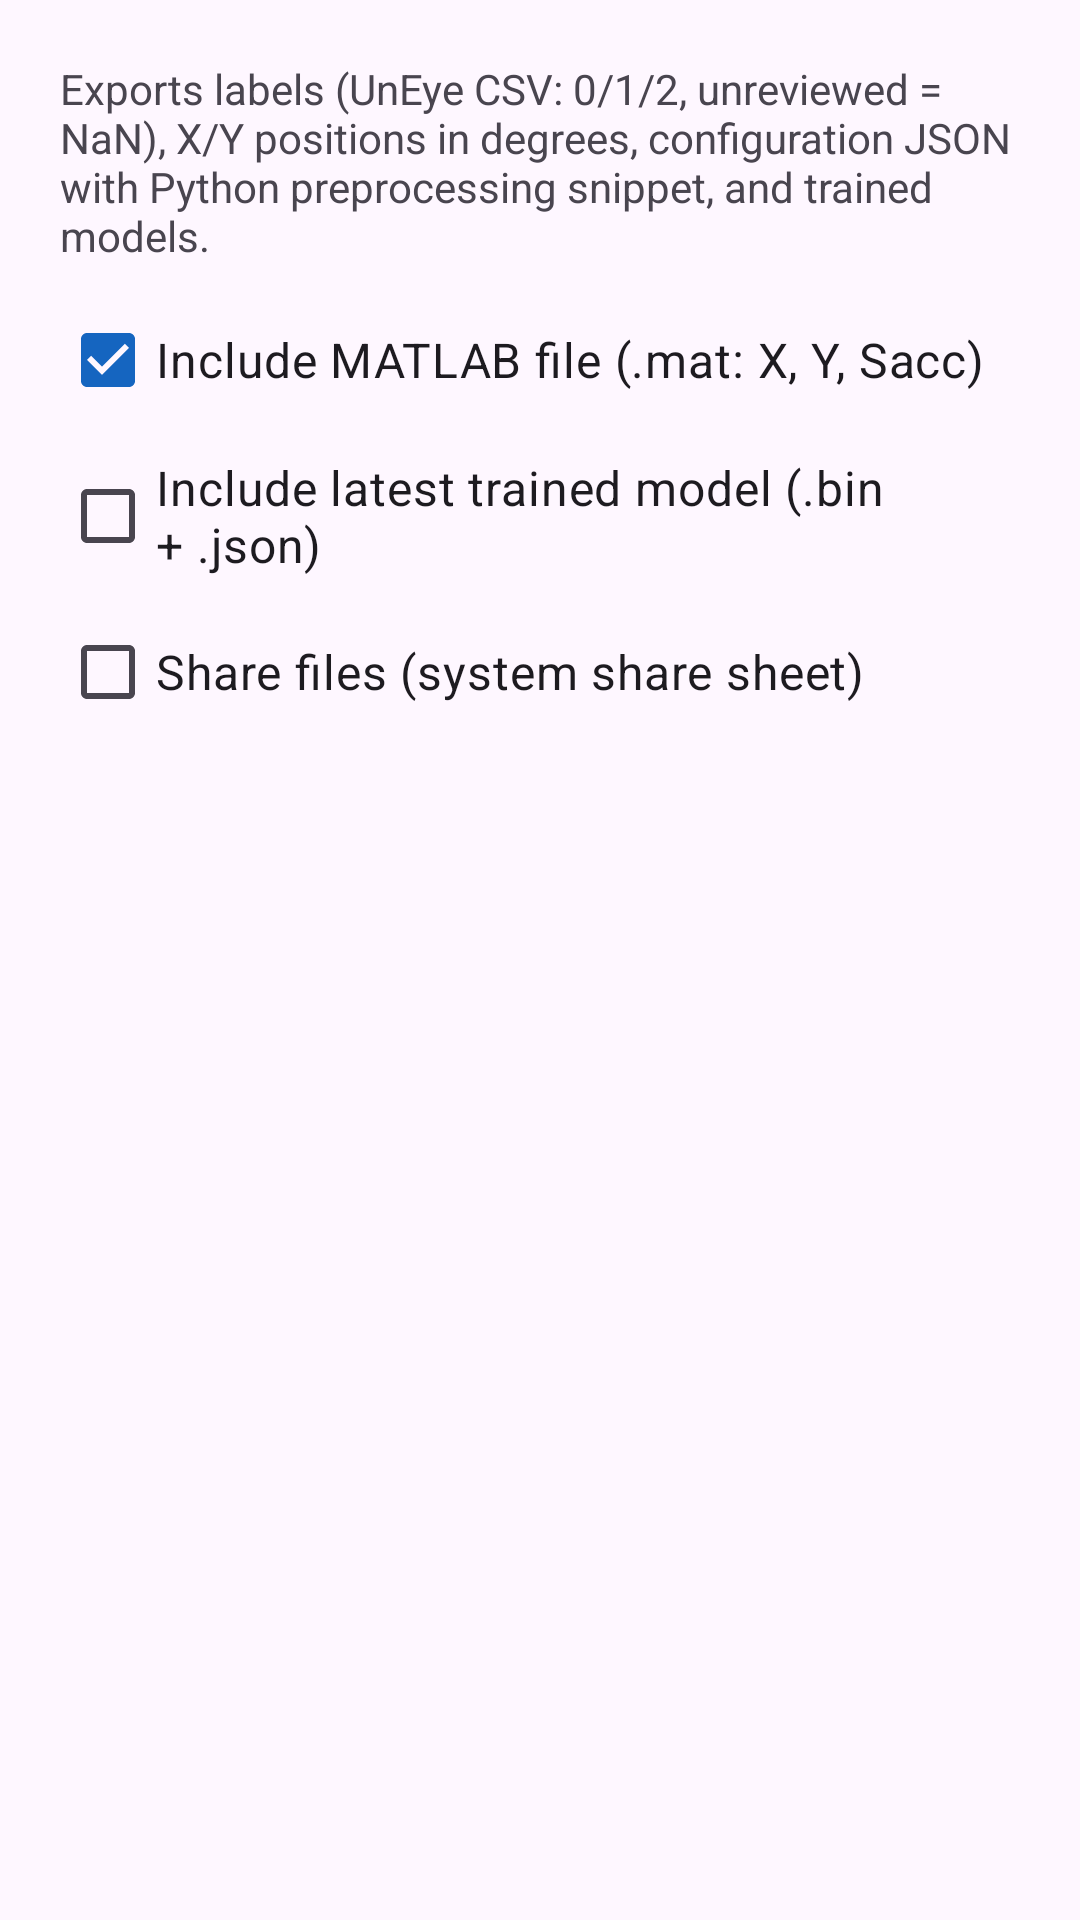

Produce the Android XML layout that renders to this screen, including the resource entries it uses.
<!-- AndroidManifest.xml: application theme Theme.UneyeOffline -->
<!-- res/layout/dialog_export.xml -->
<?xml version="1.0" encoding="utf-8"?>
<LinearLayout xmlns:android="http://schemas.android.com/apk/res/android"
    android:layout_width="match_parent"
    android:layout_height="wrap_content"
    android:orientation="vertical"
    android:padding="20dp">

    <TextView
        android:layout_width="match_parent"
        android:layout_height="wrap_content"
        android:text="@string/export_hint"
        android:textSize="14sp" />

    <CheckBox
        android:id="@+id/matBox"
        android:layout_width="match_parent"
        android:layout_height="wrap_content"
        android:layout_marginTop="8dp"
        android:checked="true"
        android:text="@string/export_mat"
        android:textSize="16sp" />

    <CheckBox
        android:id="@+id/modelBox"
        android:layout_width="match_parent"
        android:layout_height="wrap_content"
        android:layout_marginTop="4dp"
        android:text="@string/export_model"
        android:textSize="16sp" />

    <CheckBox
        android:id="@+id/shareBox"
        android:layout_width="match_parent"
        android:layout_height="wrap_content"
        android:layout_marginTop="4dp"
        android:text="@string/export_share_after"
        android:textSize="16sp" />

</LinearLayout>
<!-- resources referenced by this layout -->
<resources>
  <string name="export_hint">Exports labels (UnEye CSV: 0/1/2, unreviewed = NaN), X/Y positions in degrees, configuration JSON with Python preprocessing snippet, and trained models.</string>
  <string name="export_mat">Include MATLAB file (.mat: X, Y, Sacc)</string>
  <string name="export_model">Include latest trained model (.bin + .json)</string>
  <string name="export_share_after">Share files (system share sheet)</string>
  <style name="Theme.UneyeOffline" parent="Theme.Material3.DayNight.NoActionBar">
          <item name="colorPrimary">#1565C0</item>
          <item name="colorSecondary">#C62828</item>
      </style>
</resources>
